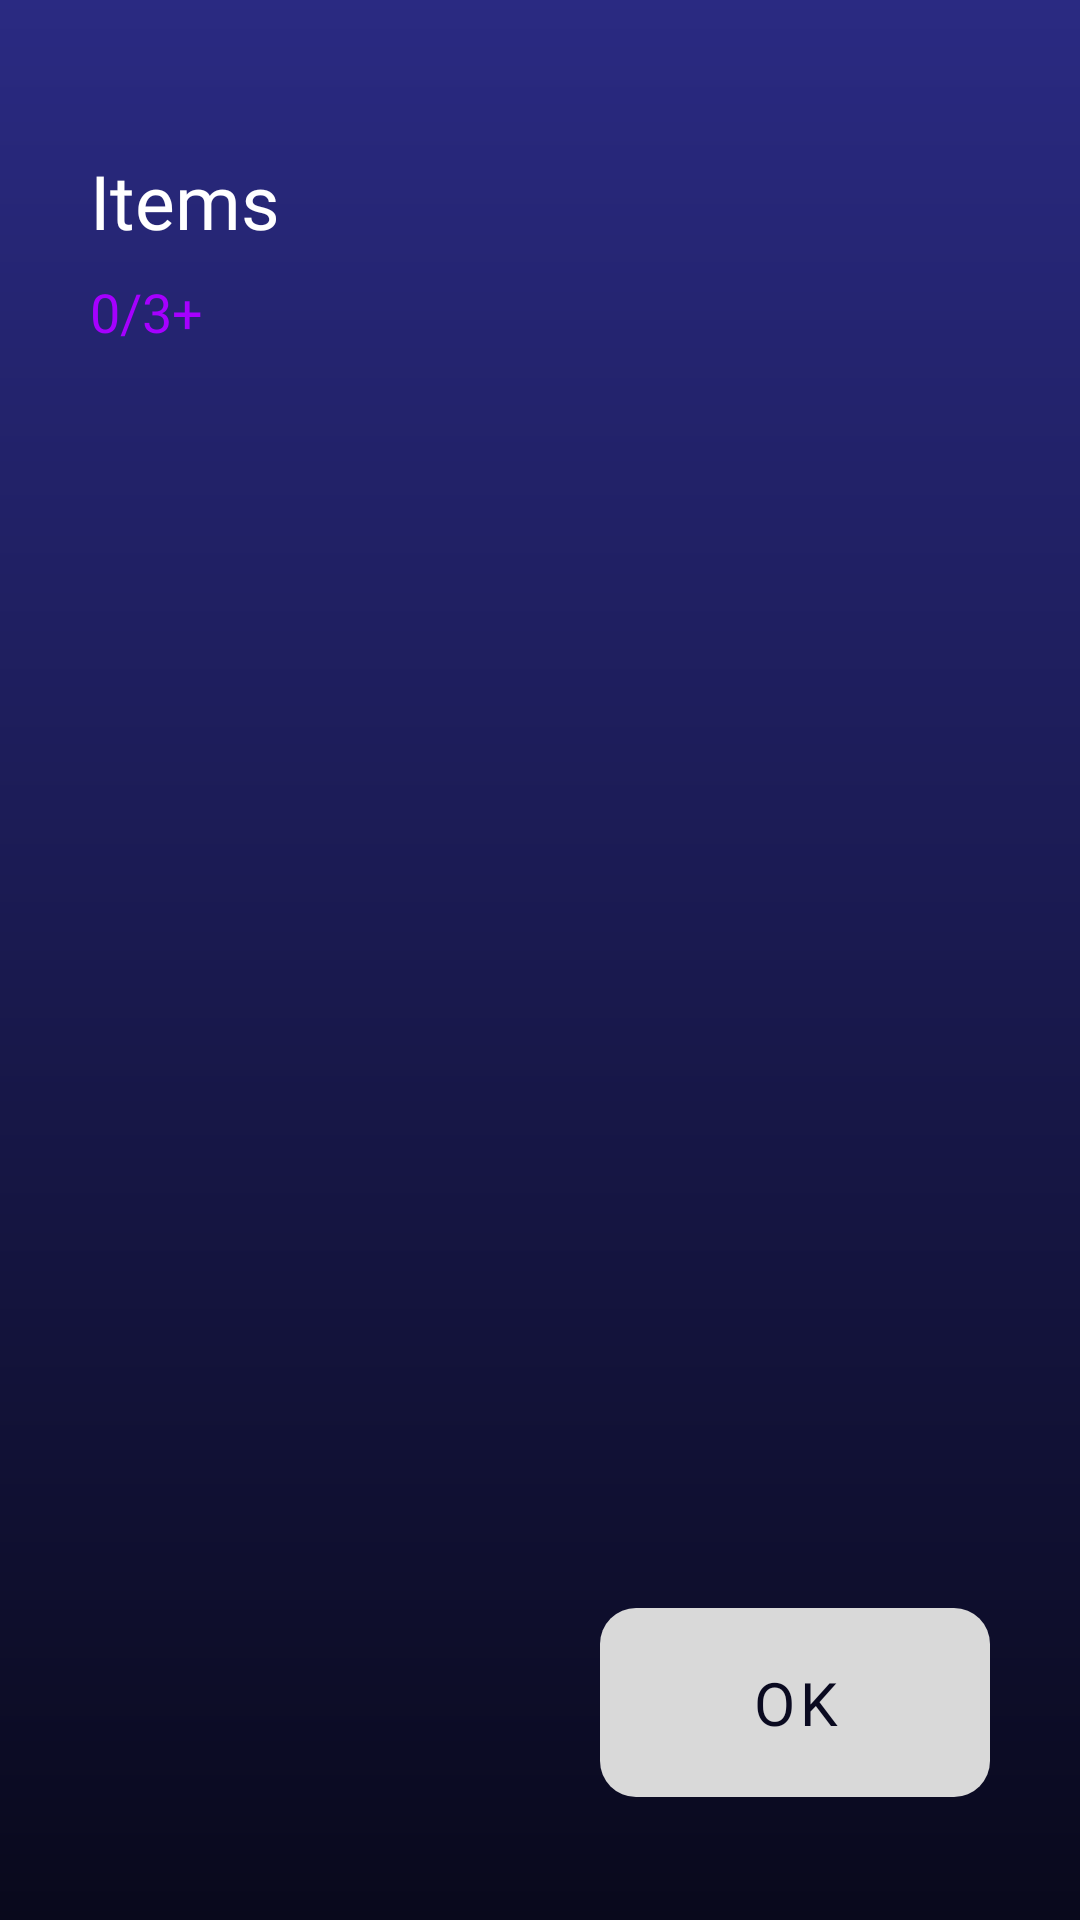

The Android layout XML behind this screen, and the referenced resources:
<!-- AndroidManifest.xml: application theme Theme.MaterialComponents.DayNight.NoActionBar -->
<!-- res/layout/activity_genre.xml -->
<?xml version="1.0" encoding="utf-8"?>
<androidx.constraintlayout.widget.ConstraintLayout
    xmlns:android="http://schemas.android.com/apk/res/android"
    xmlns:app="http://schemas.android.com/apk/res-auto"
    android:layout_width="match_parent"
    android:layout_height="match_parent"
    android:background="@color/dark_blue">

    <ImageView
        android:id="@+id/gradientBg"
        android:layout_width="0dp"
        android:layout_height="0dp"
        android:scaleType="fitXY"
        android:src="@drawable/gradient_bg_1"
        app:layout_constraintTop_toTopOf="parent"
        app:layout_constraintBottom_toBottomOf="parent"
        app:layout_constraintStart_toStartOf="parent"
        app:layout_constraintEnd_toEndOf="parent"/>

    <TextView
        android:id="@+id/titleText"
        android:layout_width="wrap_content"
        android:layout_height="wrap_content"
        android:layout_marginStart="30dp"
        android:layout_marginTop="50dp"
        android:fontFamily="@font/zen_dots"
        android:text="@string/items"
        android:textColor="@color/white"
        android:textSize="25sp"
        app:layout_constraintStart_toStartOf="parent"
        app:layout_constraintTop_toTopOf="parent"/>

    <TextView
        android:id="@+id/tagCounter"
        android:layout_width="wrap_content"
        android:layout_height="wrap_content"
        android:layout_marginTop="8dp"
        android:fontFamily="@font/zen_dots"
        android:text="0/3+"
        android:textColor="@color/purple"
        android:textSize="18sp"
        app:layout_constraintStart_toStartOf="@id/titleText"
        app:layout_constraintTop_toBottomOf="@id/titleText"/>

    <androidx.core.widget.NestedScrollView
        android:id="@+id/genreScrollView"
        android:layout_width="match_parent"
        android:layout_height="0dp"
        android:layout_marginTop="16dp"
        android:layout_marginBottom="16dp"
        android:paddingHorizontal="24dp"
        app:layout_constraintTop_toBottomOf="@id/tagCounter"
        app:layout_constraintBottom_toTopOf="@id/okButton">

        <com.google.android.material.chip.ChipGroup
            android:id="@+id/chipGroup"
            android:layout_width="match_parent"
            android:layout_height="wrap_content"
            app:chipSpacingHorizontal="10dp"
            app:chipSpacingVertical="10dp"
            app:singleSelection="false"/>

    </androidx.core.widget.NestedScrollView>

    <com.google.android.material.button.MaterialButton
        android:id="@+id/okButton"
        android:layout_width="wrap_content"
        android:layout_height="wrap_content"
        android:layout_marginEnd="30dp"
        android:layout_marginBottom="35dp"
        android:enabled="false"
        android:fontFamily="@font/zen_dots"
        android:paddingHorizontal="50dp"
        android:paddingVertical="18dp"
        android:text="@string/ok"
        android:textColor="@color/dark_blue"
        android:textSize="20sp"
        app:backgroundTint="@color/light_beige"
        app:cornerRadius="12dp"
        app:layout_constraintBottom_toBottomOf="parent"
        app:layout_constraintEnd_toEndOf="parent"/>

</androidx.constraintlayout.widget.ConstraintLayout>
<!-- resources referenced by this layout -->
<resources>
  <color name="dark_blue">#0A0A20</color>
  <color name="light_beige">#D9D9D9</color>
  <color name="purple">#A600FF</color>
  <color name="white">#FFFFFF</color>
  <!-- drawable gradient_bg_1 (drawable) -->
  <shape xmlns:android="http://schemas.android.com/apk/res/android">
      <gradient
          android:startColor="#2A2A82"
          android:endColor="#09091C"
          android:angle="270"/>
  </shape>
  <string name="items">Items</string>
  <string name="ok">OK</string>
</resources>
